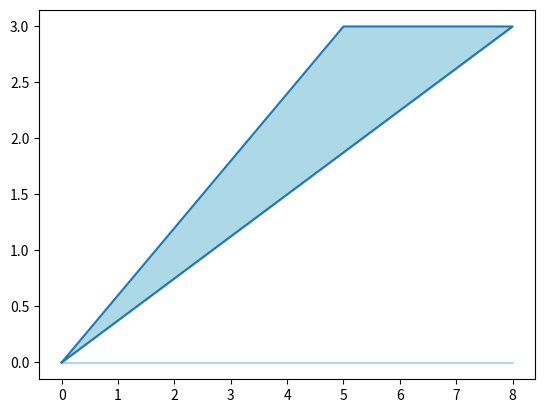

Recreate this plot in Python.
import matplotlib.pyplot as plt

# define trapezoid parameters
base1 = 5
base2 = 8
height = 3

# plot trapezoid
x = [0, base1, base2, 0]
y = [0, height, height, 0]
plt.plot(x, y)
plt.fill_between(x, y, color='lightblue')

# calculate area of trapezoid
area = 0.5 * (base1 + base2) * height

# display area in result window
print(f"The area of the trapezoid is {area}")

# display plot
plt.show()
